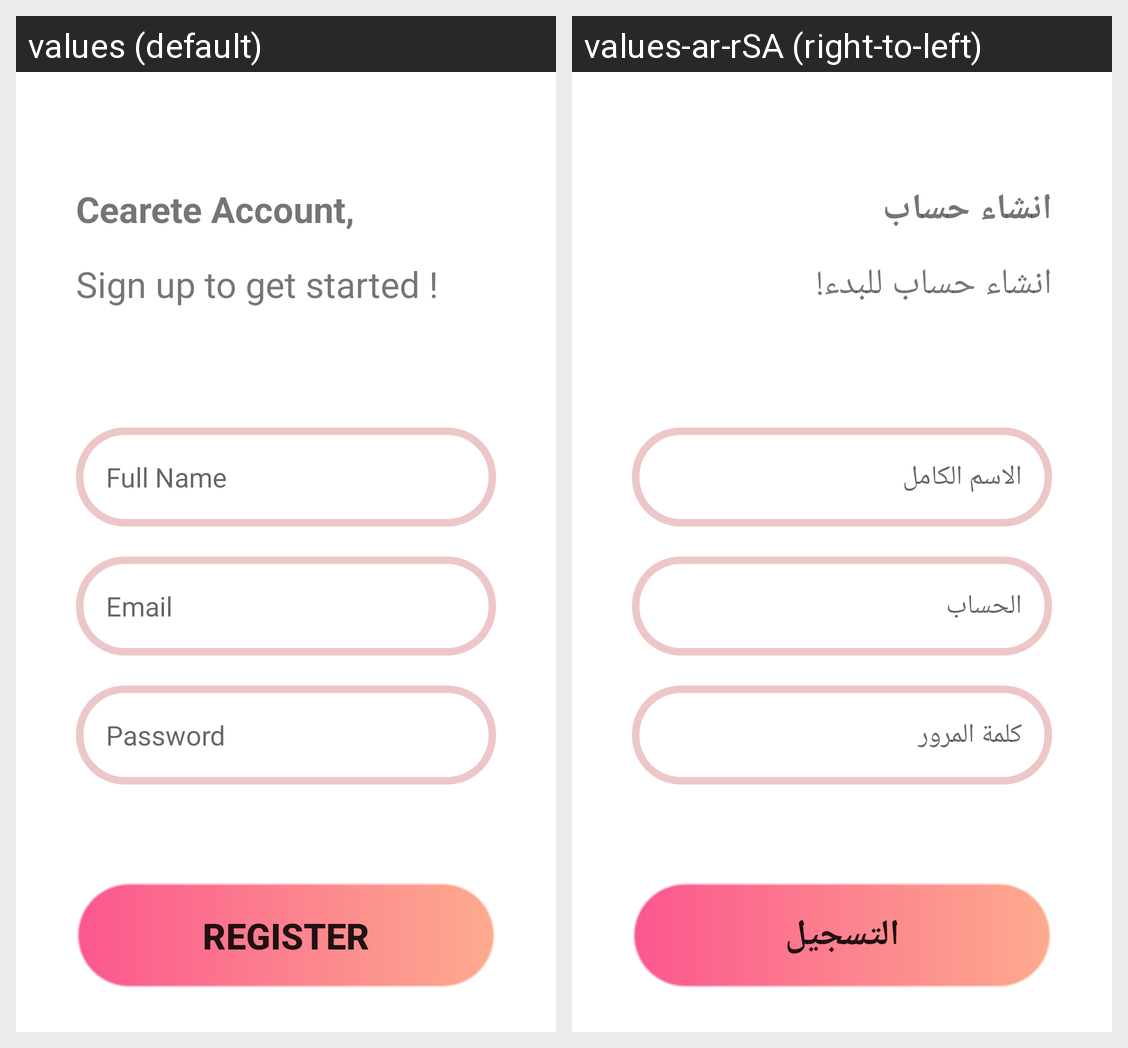

Here is an Android app screen in its default locale and in the app's own translations. Write out the translated-string differences for the strings that appear on this screen.
Android screen res/layout/activity_registration.xml rendered under 2 locales, left to right: values (default), values-ar-rSA (right-to-left). Device: Nexus 5 (rendered at 1080×1920; each locale shown at half size, 540×960, under a caption strip naming it); theme Theme.Finle_Project.
Strings drawn on this screen, with the default value and each locale's value (text and hints the layout hard-codes, and strings that could not be matched under every locale, appear in the picture but are not listed):

cearete_account
  values: Cearete Account,
  values-ar-rSA: انشاء حساب

sign_up_to_get_started
  values: Sign up to get started !
  values-ar-rSA: انشاء حساب للبدء!

full_name
  values: Full Name
  values-ar-rSA: الاسم الكامل

email
  values: Email
  values-ar-rSA: الحساب

password
  values: Password
  values-ar-rSA: كلمة المرور

register
  values: Register
  values-ar-rSA: التسجيل
